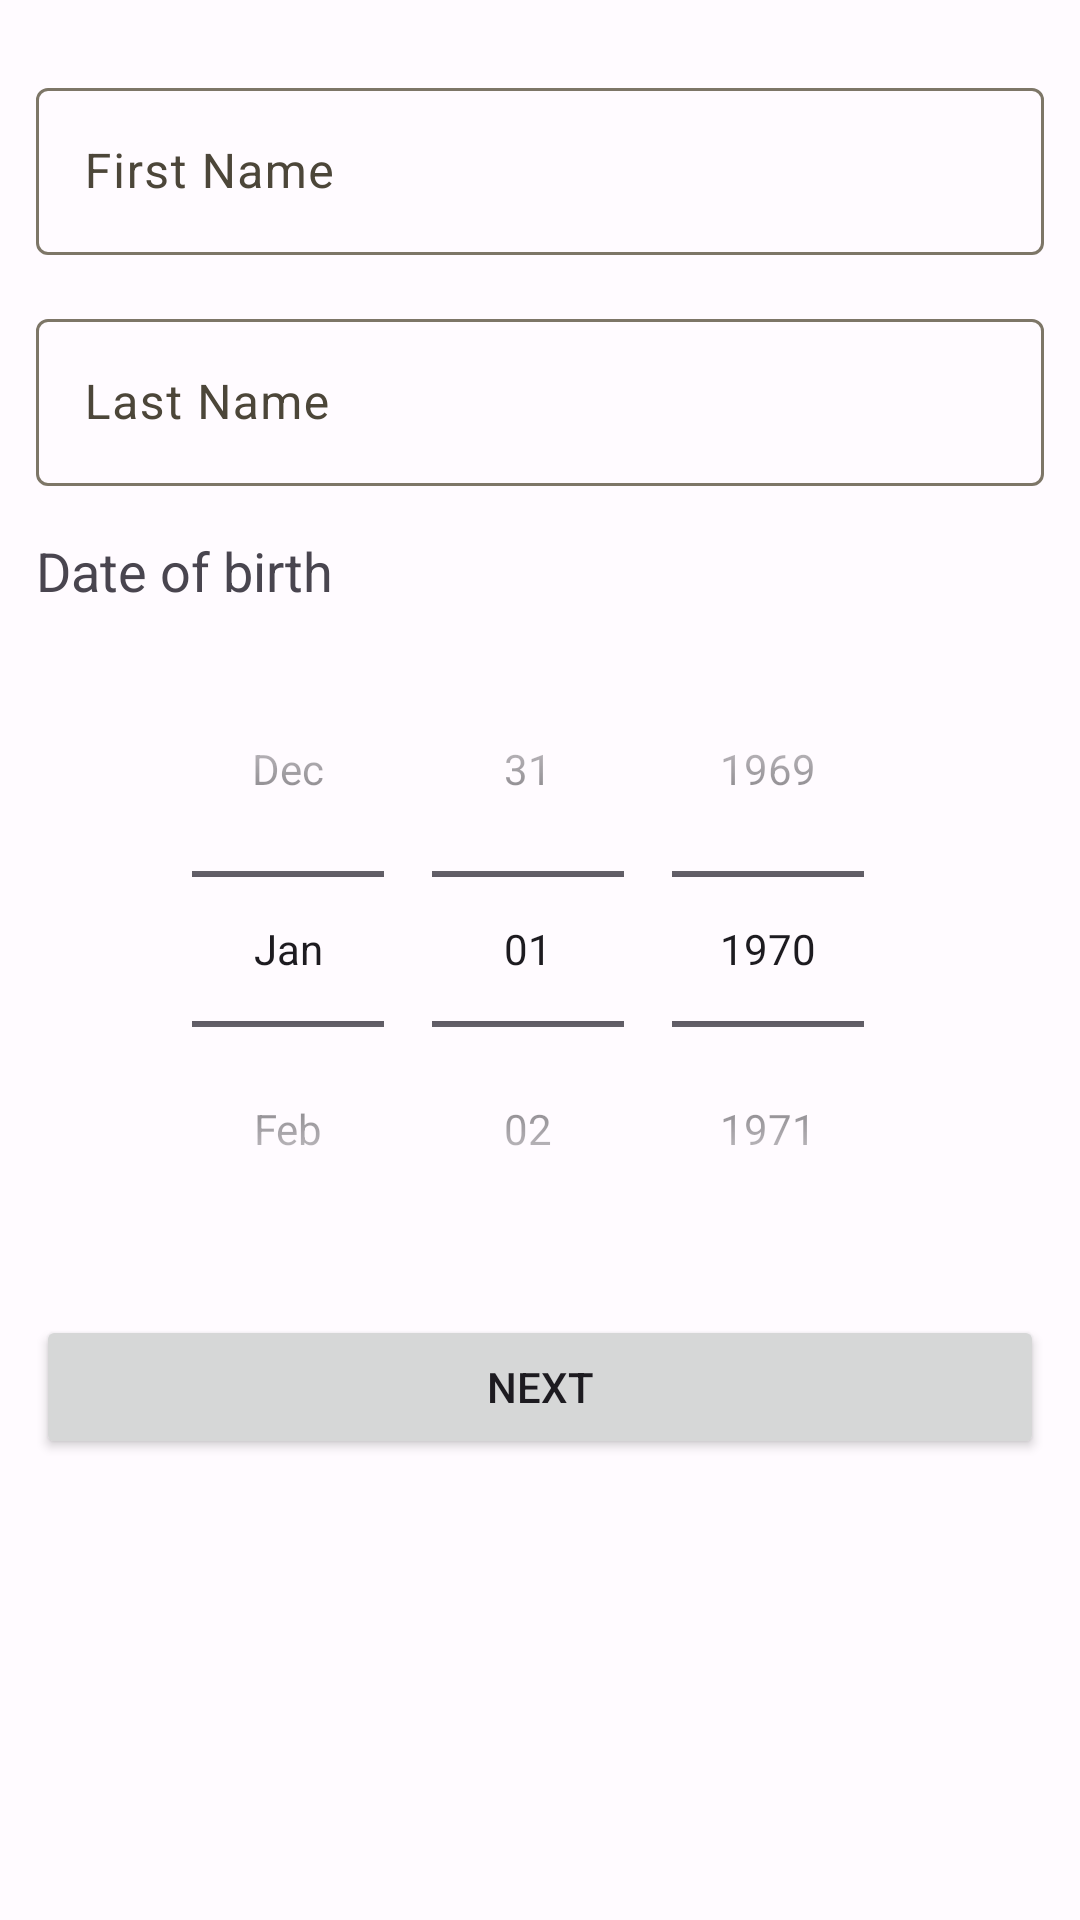

Layout XML and referenced resources for this Android screen:
<!-- AndroidManifest.xml: application theme Theme.DalSocial -->
<!-- res/layout/fragment_user_setup_details.xml -->
<?xml version="1.0" encoding="utf-8"?>
<LinearLayout xmlns:android="http://schemas.android.com/apk/res/android"
    xmlns:tools="http://schemas.android.com/tools"
    android:layout_width="match_parent"
    android:layout_height="match_parent"
    android:orientation="vertical"
    tools:context=".fragment.setup.UserSetupDetails">

    <LinearLayout
        android:layout_width="match_parent"
        android:layout_height="wrap_content"
        android:layout_marginHorizontal="12dp"
        android:layout_marginTop="16dp"
        android:orientation="vertical">

        <com.google.android.material.textfield.TextInputLayout
            android:id="@+id/textInputLayout"
            android:layout_width="match_parent"
            android:layout_height="wrap_content"
            android:layout_marginTop="8dp">

            <com.google.android.material.textfield.TextInputEditText
                android:id="@+id/edUserSetupFirstName"
                android:layout_width="match_parent"
                android:layout_height="wrap_content"
                android:hint="@string/acc_details_fname" />

        </com.google.android.material.textfield.TextInputLayout>

    </LinearLayout>

    <LinearLayout
        android:layout_width="match_parent"
        android:layout_height="wrap_content"
        android:layout_marginHorizontal="12dp"
        android:layout_marginTop="16dp"
        android:orientation="vertical">

        <com.google.android.material.textfield.TextInputLayout
            android:layout_width="match_parent"
            android:layout_height="wrap_content"
        >

            <com.google.android.material.textfield.TextInputEditText
                android:id="@+id/edUserSetupLastName"
                android:layout_width="match_parent"
                android:layout_height="wrap_content"
                android:hint="@string/acc_details_lname" />

        </com.google.android.material.textfield.TextInputLayout>


    </LinearLayout>

    <LinearLayout
        android:layout_width="match_parent"
        android:layout_height="wrap_content"
        android:layout_marginHorizontal="12dp"
        android:layout_marginTop="16dp"
        android:orientation="vertical">

        <TextView
            android:layout_width="wrap_content"
            android:layout_height="wrap_content"
            android:text="@string/date_of_birth"
            android:textSize="18sp" />

        

        <DatePicker
            android:id="@+id/datePickerUserSetup"
            android:layout_width="match_parent"
            android:layout_height="wrap_content"
            android:layout_marginTop="8dp"
            android:calendarViewShown="false"
            android:datePickerMode="spinner" />

    </LinearLayout>

    <Button
        android:id="@+id/btnUserSetupDetails"
        android:layout_width="match_parent"
        android:layout_height="wrap_content"
        android:layout_marginHorizontal="12dp"
        android:layout_marginTop="16dp"
        android:text="@string/next" />

</LinearLayout>
<!-- resources referenced by this layout -->
<resources>
  <string name="acc_details_fname">First Name</string>
  <string name="acc_details_lname">Last Name</string>
  <string name="date_of_birth">Date of birth</string>
  <string name="next">Next</string>
  <style name="Theme.DalSocial" parent="Theme.Material3.Light.NoActionBar">
          <item name="colorPrimary">@color/md_theme_light_primary</item>
          <item name="colorOnPrimary">@color/md_theme_light_onPrimary</item>
          <item name="colorPrimaryContainer">@color/md_theme_light_primaryContainer</item>
          <item name="colorOnPrimaryContainer">@color/md_theme_light_onPrimaryContainer</item>
          <item name="colorSecondary">@color/md_theme_light_secondary</item>
          <item name="colorOnSecondary">@color/md_theme_light_onSecondary</item>
          <item name="colorSecondaryContainer">@color/md_theme_light_secondaryContainer</item>
          <item name="colorOnSecondaryContainer">@color/md_theme_light_onSecondaryContainer</item>
          <item name="colorTertiary">@color/md_theme_light_tertiary</item>
          <item name="colorOnTertiary">@color/md_theme_light_onTertiary</item>
          <item name="colorTertiaryContainer">@color/md_theme_light_tertiaryContainer</item>
          <item name="colorOnTertiaryContainer">@color/md_theme_light_onTertiaryContainer</item>
          <item name="colorError">@color/md_theme_light_error</item>
          <item name="colorErrorContainer">@color/md_theme_light_errorContainer</item>
          <item name="colorOnError">@color/md_theme_light_onError</item>
          <item name="colorOnErrorContainer">@color/md_theme_light_onErrorContainer</item>
          <item name="android:colorBackground">@color/md_theme_light_background</item>
          <item name="colorOnBackground">@color/md_theme_light_onBackground</item>
          <item name="colorSurface">@color/md_theme_light_surface</item>
          <item name="colorOnSurface">@color/md_theme_light_onSurface</item>
          <item name="colorSurfaceVariant">@color/md_theme_light_surfaceVariant</item>
          <item name="colorOnSurfaceVariant">@color/md_theme_light_onSurfaceVariant</item>
          <item name="colorOutline">@color/md_theme_light_outline</item>
          <item name="colorOnSurfaceInverse">@color/md_theme_light_inverseOnSurface</item>
          <item name="colorSurfaceInverse">@color/md_theme_light_inverseSurface</item>
          <item name="colorPrimaryInverse">@color/md_theme_light_inversePrimary</item>
      </style>
  <color name="md_theme_light_primary">#725C00</color>
  <color name="md_theme_light_onPrimary">#FFFFFF</color>
  <color name="md_theme_light_primaryContainer">#FFE080</color>
  <color name="md_theme_light_onPrimaryContainer">#231B00</color>
  <color name="md_theme_light_secondary">#685E40</color>
  <color name="md_theme_light_onSecondary">#FFFFFF</color>
  <color name="md_theme_light_secondaryContainer">#F0E1BB</color>
  <color name="md_theme_light_onSecondaryContainer">#221B04</color>
  <color name="md_theme_light_tertiary">#46664C</color>
  <color name="md_theme_light_onTertiary">#FFFFFF</color>
  <color name="md_theme_light_tertiaryContainer">#C7ECCB</color>
  <color name="md_theme_light_onTertiaryContainer">#02210D</color>
  <color name="md_theme_light_error">#BA1A1A</color>
  <color name="md_theme_light_errorContainer">#FFDAD6</color>
  <color name="md_theme_light_onError">#FFFFFF</color>
  <color name="md_theme_light_onErrorContainer">#410002</color>
  <color name="md_theme_light_background">#FFFBFF</color>
  <color name="md_theme_light_onBackground">#1E1B16</color>
  <color name="md_theme_light_surface">#FFFBFF</color>
  <color name="md_theme_light_onSurface">#1E1B16</color>
  <color name="md_theme_light_surfaceVariant">#EBE2CF</color>
  <color name="md_theme_light_onSurfaceVariant">#4C4639</color>
  <color name="md_theme_light_outline">#7D7667</color>
  <color name="md_theme_light_inverseOnSurface">#F6F0E7</color>
  <color name="md_theme_light_inverseSurface">#33302A</color>
  <color name="md_theme_light_inversePrimary">#E7C349</color>
</resources>
